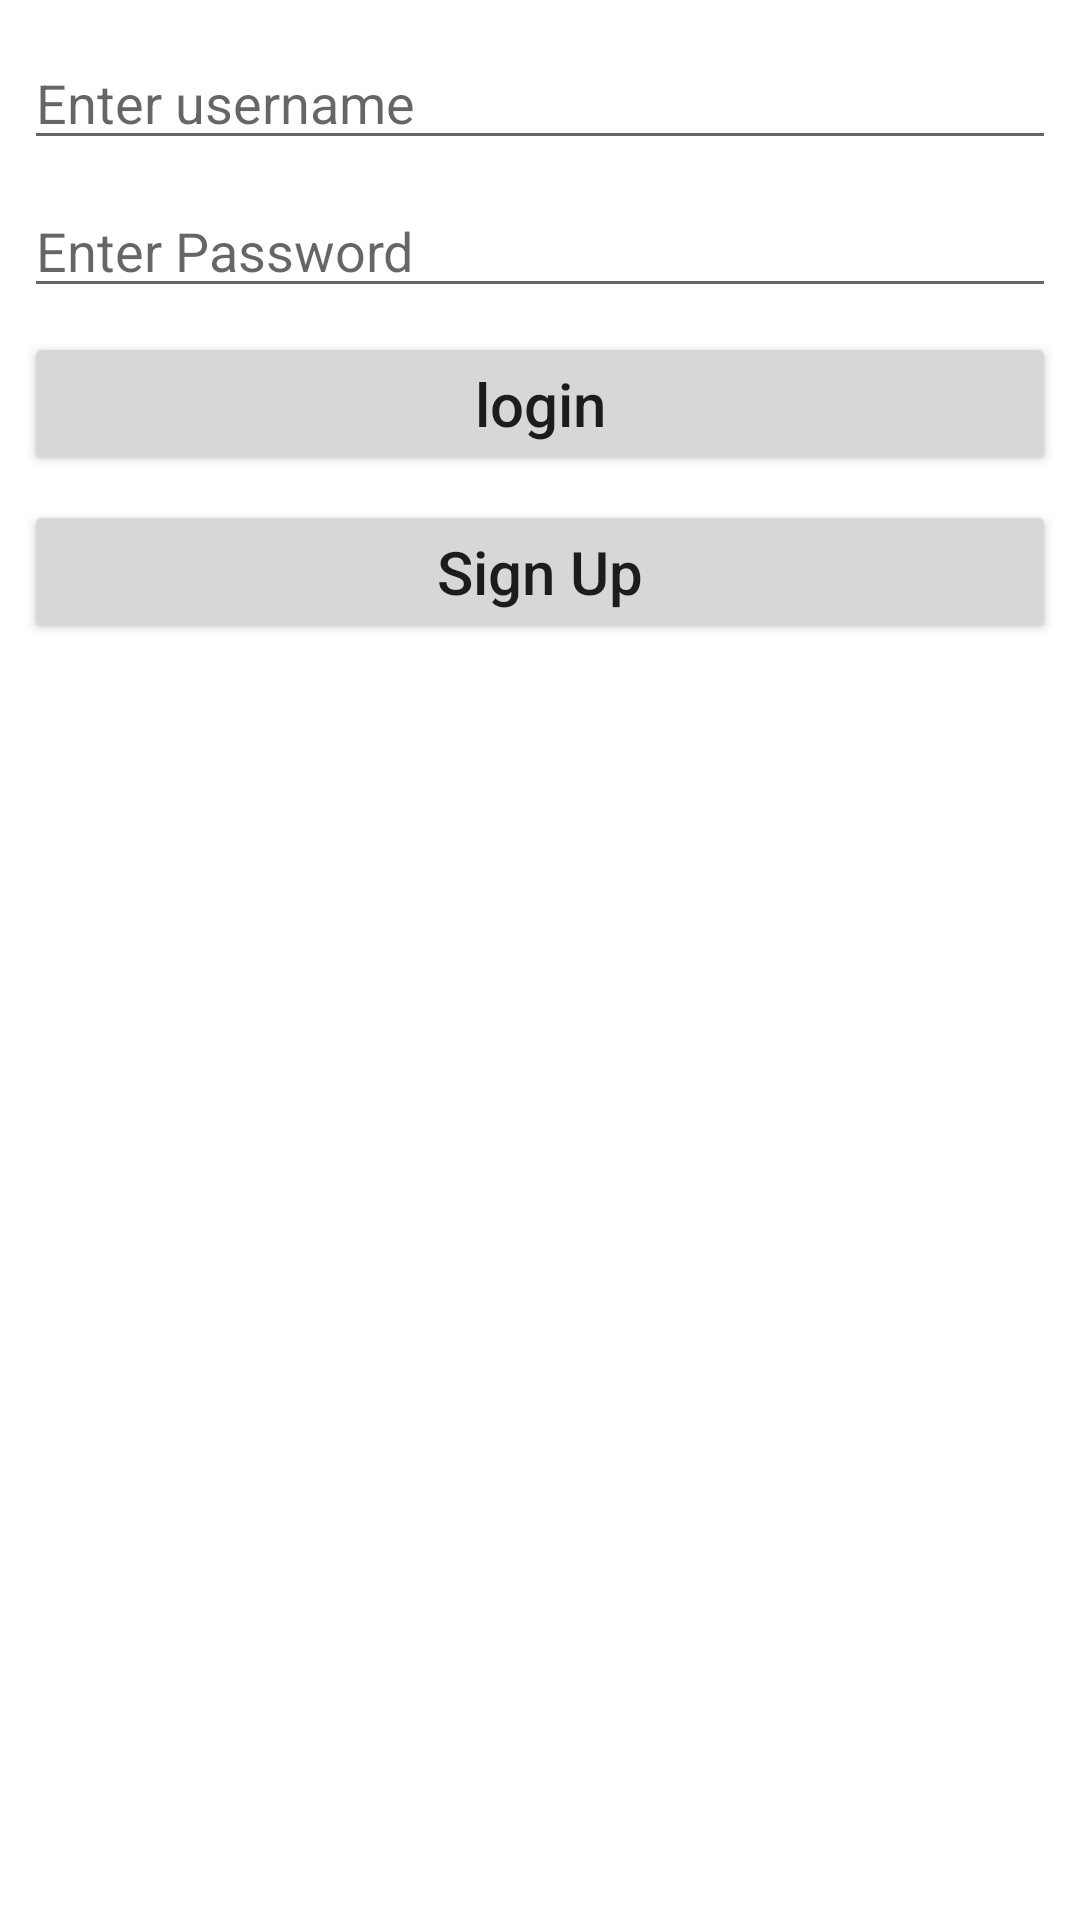

Write the Android layout XML for this screen, with the resource values it uses.
<!-- AndroidManifest.xml: application theme Theme.Move -->
<!-- res/layout/activity_sign_in.xml -->
<?xml version="1.0" encoding="utf-8"?>
<androidx.constraintlayout.widget.ConstraintLayout xmlns:android="http://schemas.android.com/apk/res/android"
    xmlns:app="http://schemas.android.com/apk/res-auto"
    xmlns:tools="http://schemas.android.com/tools"
    android:layout_width="match_parent"
    android:layout_height="match_parent"
    tools:context=".auth.SignInActivity">


    <EditText
        android:id="@+id/etUsername"
        android:layout_width="0dp"
        android:layout_height="wrap_content"
        android:layout_marginStart="8dp"
        android:layout_marginEnd="8dp"
        android:layout_marginTop="12dp"
        android:ems="10"
        android:hint="@string/username"
        android:inputType="textPersonName"
        app:layout_constraintEnd_toEndOf="parent"
        app:layout_constraintStart_toStartOf="parent"
        app:layout_constraintTop_toTopOf="parent" />

    <EditText
        android:id="@+id/etPassword"
        android:layout_width="0dp"
        android:layout_height="wrap_content"
        android:layout_marginStart="8dp"
        android:layout_marginEnd="8dp"
        android:layout_marginTop="8dp"
        android:ems="10"
        android:hint="@string/password"
        android:inputType="textPassword"
        app:layout_constraintEnd_toEndOf="parent"
        app:layout_constraintStart_toStartOf="parent"
        app:layout_constraintTop_toBottomOf="@id/etUsername"/>

    <Button
        android:id="@+id/btnLogin"
        android:layout_width="0dp"
        android:layout_height="wrap_content"
        android:layout_marginStart="8dp"
        android:layout_marginEnd="8dp"
        android:layout_marginTop="8dp"
        android:ems="10"
        android:textAllCaps="false"
        android:textSize="20dp"
        android:drawableLeft="@drawable/ic_baseline_login_24"
        android:text="@string/login"
        app:layout_constraintEnd_toEndOf="parent"
        app:layout_constraintStart_toStartOf="parent"
        app:layout_constraintTop_toBottomOf="@id/etPassword"/>

    <Button
        android:id="@+id/btnSignup"
        android:layout_width="0dp"
        android:layout_height="wrap_content"
        android:layout_marginStart="8dp"
        android:layout_marginEnd="8dp"
        android:layout_marginTop="8dp"
        android:ems="10"
        android:textAllCaps="false"
        android:textSize="20dp"
        android:drawableLeft="@drawable/ic_baseline_person_add_alt_1_24"
        android:text="@string/signupbtn"
        app:layout_constraintEnd_toEndOf="parent"
        app:layout_constraintStart_toStartOf="parent"
        app:layout_constraintTop_toBottomOf="@id/btnLogin"/>




</androidx.constraintlayout.widget.ConstraintLayout>
<!-- resources referenced by this layout -->
<resources>
  <string name="login">login</string>
  <string name="password">Enter Password</string>
  <string name="signupbtn">Sign Up</string>
  <string name="username">Enter username</string>
  <style name="Theme.Move" parent="Theme.MaterialComponents.DayNight.DarkActionBar">
          
          <item name="colorPrimary">@color/green</item>
          <item name="colorPrimaryVariant">@color/green2</item>
          <item name="colorOnPrimary">@color/white</item>
          
          <item name="colorSecondary">@color/teal_200</item>
          <item name="colorSecondaryVariant">@color/teal_700</item>
          <item name="colorOnSecondary">@color/black</item>
          
          <item name="android:statusBarColor" tools:targetApi="l">?attr/colorPrimaryVariant</item>
          
      </style>
  <!-- not gathered from this repository: default colours our renderer supplied (Android Studio template values) -->
  <color name="teal_200">#FF03DAC5</color>
  <color name="teal_700">#FF018786</color>
  <color name="black">#FF000000</color>
  <color name="white">#FFFFFFFF</color>
</resources>
